Dataset: dataset (GitHub, Xinyu-Zhang/499_Project). Classes: Atripla, Cymbalta, Epzicom, Lexapro, Prezista, Tivicay, Truvada, Truvada Cymbalta.

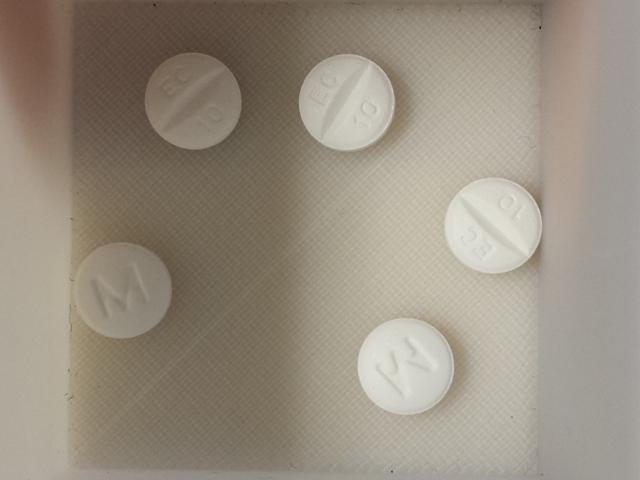
Label: Lexapro

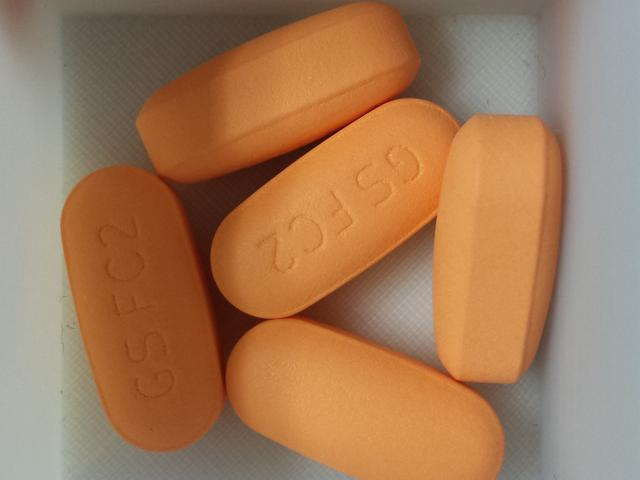
Label: Epzicom

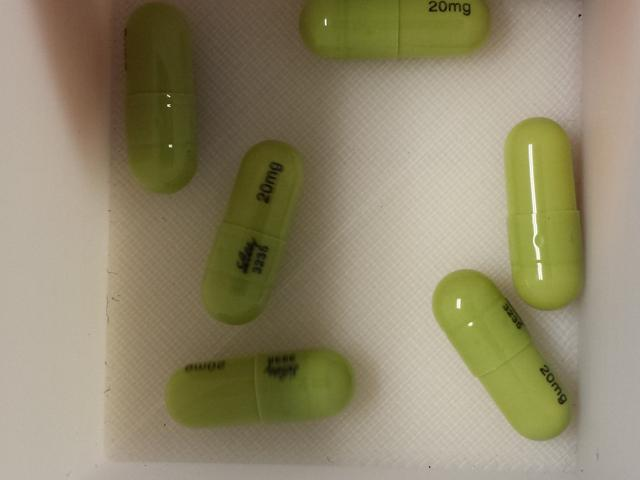
Label: Cymbalta

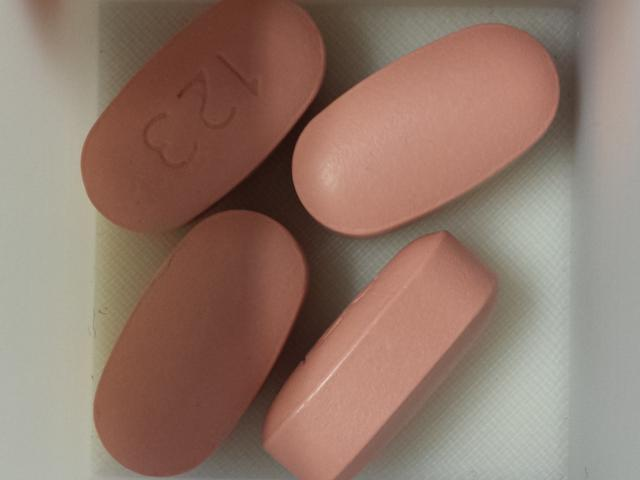
Label: Atripla

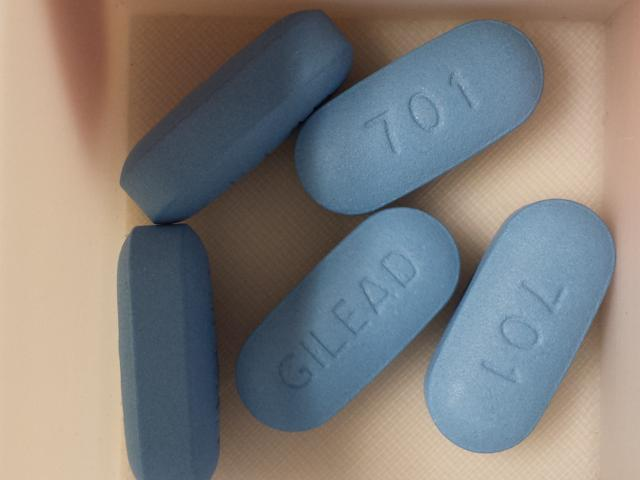
Label: Truvada

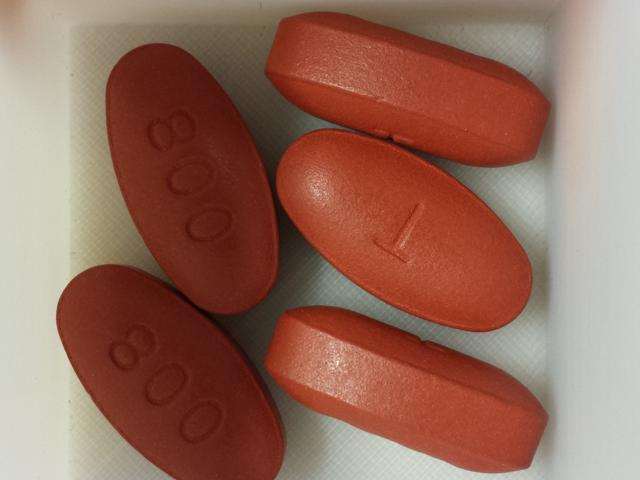
Label: Prezista
